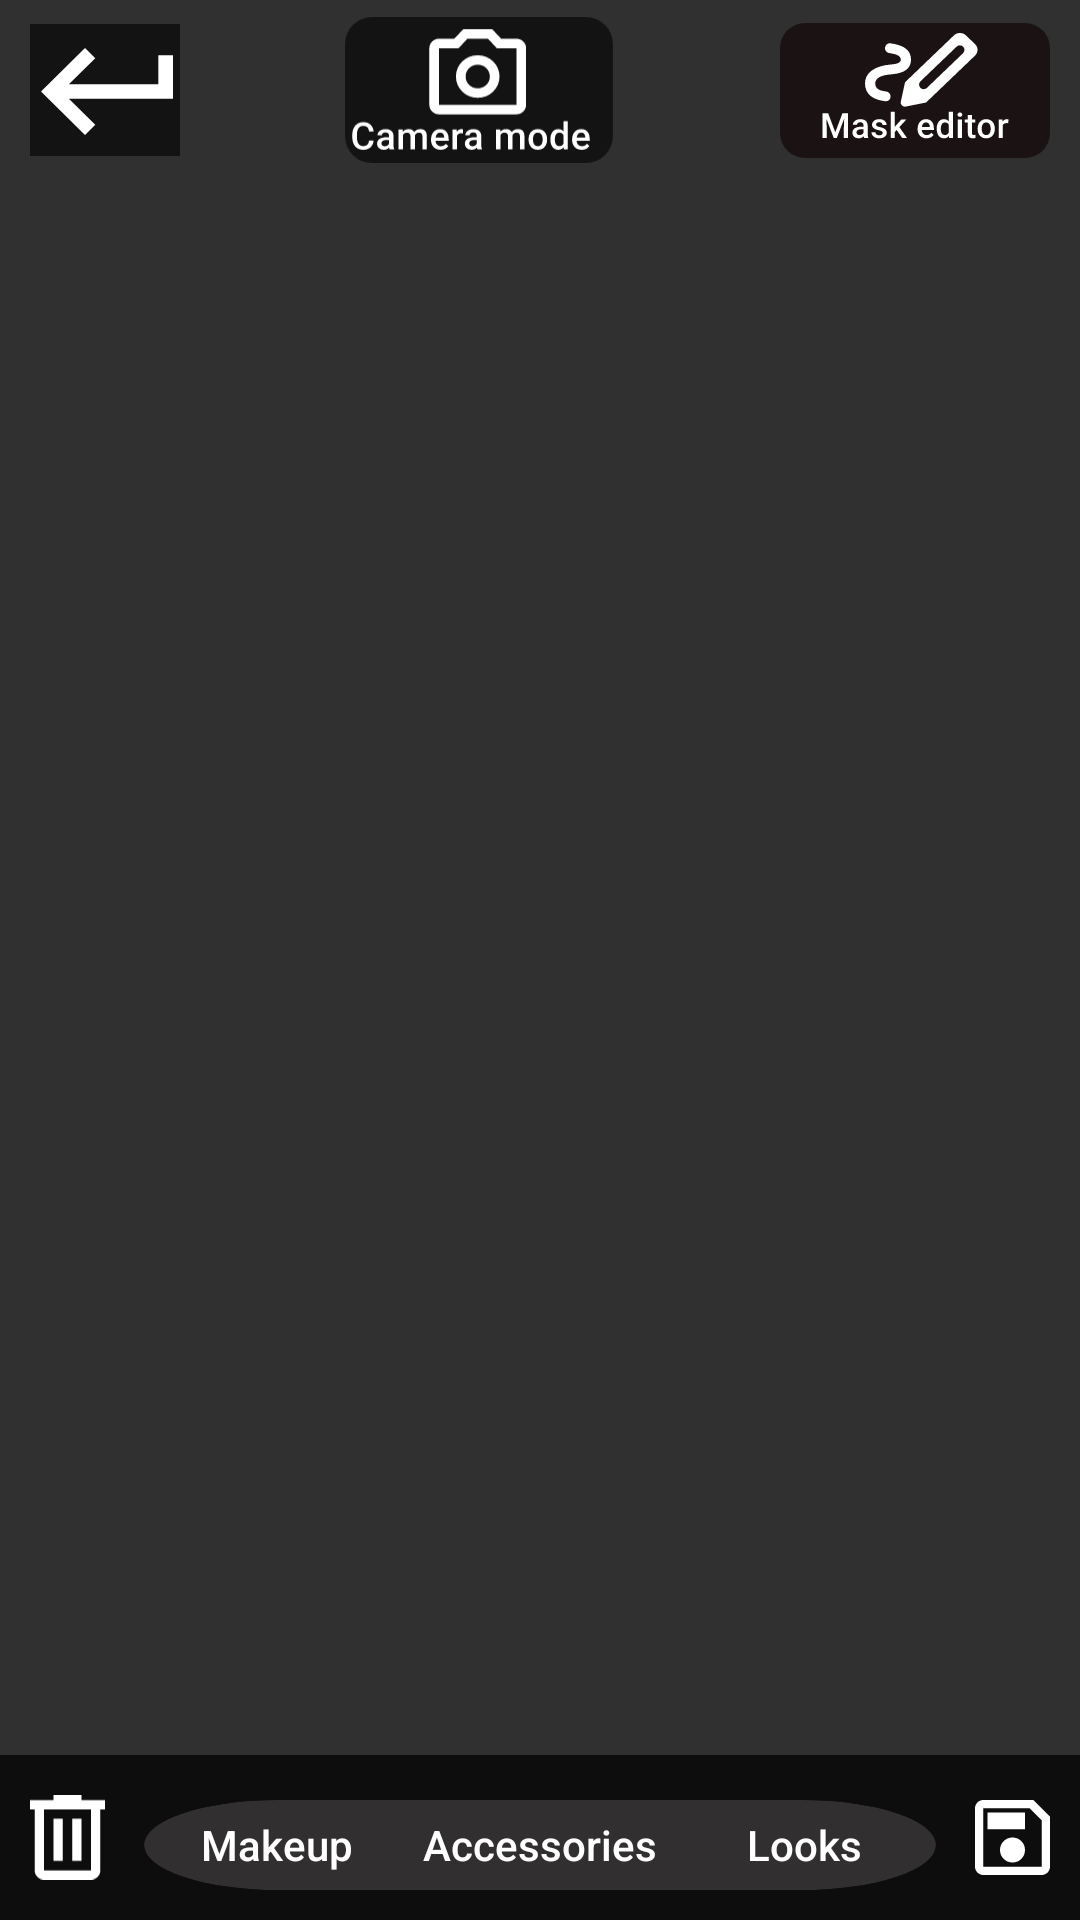

Reconstruct the res/layout file that produces this screen, plus the resources it refers to.
<!-- AndroidManifest.xml: activity theme Theme.AppCompat.NoActionBar -->
<!-- res/layout/activity_fitting_room.xml -->
<?xml version="1.0" encoding="utf-8"?>
<FrameLayout xmlns:android="http://schemas.android.com/apk/res/android"
    xmlns:app="http://schemas.android.com/apk/res-auto"
    xmlns:tools="http://schemas.android.com/tools"
    android:layout_width="match_parent"
    android:layout_height="match_parent"
    tools:context=".activity.FittingRoomActivity">

    <FrameLayout
        android:id="@+id/arFragment"
        android:layout_width="match_parent"
        android:layout_height="match_parent" />

    <FrameLayout
        android:id="@+id/makeup_editor_fragment_container"
        android:layout_width="match_parent"
        android:layout_height="match_parent" />

    <FrameLayout
        android:id="@+id/fragment_container"
        android:layout_width="match_parent"
        android:layout_height="match_parent" />

    <androidx.constraintlayout.widget.ConstraintLayout
        android:id="@+id/top_ui"
        android:layout_width="match_parent"
        android:layout_height="60dp"
        app:layout_constraintTop_toTopOf="parent">

        <ImageButton
            android:id="@+id/profile_button"
            android:layout_width="50dp"
            android:layout_height="wrap_content"
            android:layout_marginStart="10dp"
            android:background="@null"
            android:src="@drawable/back_with_background"
            app:layout_constraintBottom_toBottomOf="parent"
            app:layout_constraintStart_toStartOf="parent"
            app:layout_constraintTop_toTopOf="parent" />

        <ImageButton
            android:id="@+id/camera_mode_button"
            android:layout_width="90dp"
            android:layout_height="wrap_content"
            android:background="@null"
            android:scaleType="fitCenter"
            android:src="@drawable/camera_mode"
            app:layout_constraintBottom_toBottomOf="parent"
            app:layout_constraintEnd_toStartOf="@id/mask_editor_button"
            app:layout_constraintStart_toEndOf="@id/profile_button"
            app:layout_constraintTop_toTopOf="parent" />

        <ImageButton
            android:id="@+id/mask_editor_button"
            android:layout_width="90dp"
            android:layout_height="wrap_content"
            android:layout_marginEnd="10dp"
            android:background="@null"
            android:scaleType="fitCenter"
            android:src="@drawable/mask_editor"
            app:layout_constraintBottom_toBottomOf="parent"
            app:layout_constraintEnd_toEndOf="parent"
            app:layout_constraintTop_toTopOf="parent" />
    </androidx.constraintlayout.widget.ConstraintLayout>

    <androidx.constraintlayout.widget.ConstraintLayout
        android:id="@+id/bottom_ui"
        android:layout_width="match_parent"
        android:layout_height="wrap_content"
        android:layout_gravity="bottom"
        android:background="@color/colorTransparentBlack"
        android:paddingBottom="10dp"
        android:paddingTop="10dp">

        <FrameLayout
            android:id="@+id/menu_fragment_container"
            android:layout_width="match_parent"
            android:layout_height="wrap_content"
            android:gravity="center_horizontal"
            app:layout_constraintStart_toStartOf="parent"
            app:layout_constraintEnd_toEndOf="parent"
            app:layout_constraintBottom_toTopOf="@id/menu_buttons"
            app:layout_constraintHorizontal_bias="0.5"/>


        <LinearLayout
            android:id="@+id/menu_buttons"
            android:layout_width="wrap_content"
            android:layout_height="30dp"
            android:background="@drawable/button"
            android:backgroundTint="@color/colorDarkGrey"
            android:orientation="horizontal"
            app:layout_constraintStart_toStartOf="parent"
            app:layout_constraintEnd_toEndOf="parent"
            app:layout_constraintBottom_toBottomOf="parent">

            <Button
                android:id="@+id/makeup_button"
                android:layout_width="0dp"
                android:layout_weight="1"
                android:layout_height="30dp"
                android:scaleType="fitCenter"
                android:background="@null"
                android:backgroundTint="@color/colorMediumGrey"
                android:text="@string/makeup"
                android:textAllCaps="false" />

            <Button
                android:id="@+id/accessories_button"
                android:layout_width="0dp"
                android:layout_height="30dp"
                android:layout_weight="1"
                android:background="@null"
                android:backgroundTint="@color/colorMediumGrey"
                android:text="@string/accessories"
                android:textAllCaps="false" />

            <Button
                android:id="@+id/looks_button"
                android:layout_width="0dp"
                android:layout_height="30dp"
                android:layout_weight="1"
                android:background="@null"
                android:backgroundTint="@color/colorMediumGrey"
                android:text="@string/looks"
                android:textAllCaps="false" />
        </LinearLayout>

        <ImageButton
            android:id="@+id/save_button"
            android:layout_width="35dp"
            android:layout_height="35dp"
            android:paddingStart="0dp"
            android:paddingEnd="10dp"
            android:background="@null"
            android:scaleType="fitCenter"
            app:layout_constraintEnd_toEndOf="parent"
            app:layout_constraintBottom_toBottomOf="parent"
            app:srcCompat="@drawable/save" />

        <ImageButton
            android:id="@+id/delete_button"
            android:layout_width="35dp"
            android:layout_height="35dp"
            android:paddingStart="10dp"
            android:paddingEnd="0dp"
            android:background="@null"
            android:scaleType="fitCenter"
            app:layout_constraintStart_toStartOf="parent"
            app:layout_constraintBottom_toBottomOf="parent"
            app:srcCompat="@drawable/delete" />

    </androidx.constraintlayout.widget.ConstraintLayout>

</FrameLayout>
<!-- resources referenced by this layout -->
<resources>
  <color name="colorDarkGrey">#312F2F</color>
  <color name="colorMediumGrey">#4D4D4D</color>
  <color name="colorTransparentBlack">#BA000000</color>
  <!-- drawable back_with_background (drawable) -->
  <vector xmlns:android="http://schemas.android.com/apk/res/android"
      android:width="73dp"
      android:height="44dp"
      android:viewportWidth="73"
      android:viewportHeight="44">
    <path
        android:pathData="M10,0L63,0A10,10 0,0 1,73 10L73,34A10,10 0,0 1,63 44L10,44A10,10 0,0 1,0 34L0,10A10,10 0,0 1,10 0z"
        android:fillColor="#000000"
        android:fillAlpha="0.6"/>
    <path
        android:pathData="M29.667,37L15,22.5L29.667,8L33.089,11.383L24.289,20.083H54.111V10.417H59V24.917H24.289L33.089,33.617L29.667,37Z"
        android:fillColor="#ffffff"/>
  </vector>
  <!-- drawable button (drawable) -->
  <vector xmlns:android="http://schemas.android.com/apk/res/android"
      android:width="77dp"
      android:height="26dp"
      android:viewportWidth="77"
      android:viewportHeight="26">
    <group>
      <clip-path
          android:pathData="M13,0L64,0A13,13 0,0 1,77 13L77,13A13,13 0,0 1,64 26L13,26A13,13 0,0 1,0 13L0,13A13,13 0,0 1,13 0z"/>
      <path
          android:pathData="M13,0L64,0A13,13 0,0 1,77 13L77,13A13,13 0,0 1,64 26L13,26A13,13 0,0 1,0 13L0,13A13,13 0,0 1,13 0z"
          android:fillColor="#312F2F"/>
    </group>
  </vector>
  <!-- drawable camera_mode: vector/xml drawable (drawable, 12674 chars, omitted) -->
  <!-- drawable delete (drawable) -->
  <vector xmlns:android="http://schemas.android.com/apk/res/android"
      android:width="24dp"
      android:height="27dp"
      android:viewportWidth="24"
      android:viewportHeight="27">
    <path
        android:pathData="M4.5,27C3.675,27 2.969,26.706 2.381,26.119C1.794,25.531 1.5,24.825 1.5,24V4.5H0V1.5H7.5V0H16.5V1.5H24V4.5H22.5V24C22.5,24.825 22.206,25.531 21.619,26.119C21.031,26.706 20.325,27 19.5,27H4.5ZM19.5,4.5H4.5V24H19.5V4.5ZM7.5,21H10.5V7.5H7.5V21ZM13.5,21H16.5V7.5H13.5V21Z"
        android:fillColor="#ffffff"/>
  </vector>
  <!-- drawable mask_editor: vector/xml drawable (drawable, 9597 chars, omitted) -->
  <!-- drawable save (drawable) -->
  <vector xmlns:android="http://schemas.android.com/apk/res/android"
      android:width="30dp"
      android:height="30dp"
      android:viewportWidth="30"
      android:viewportHeight="30">
    <path
        android:pathData="M30,6.667V26.667C30,27.583 29.674,28.368 29.021,29.021C28.368,29.674 27.583,30 26.667,30H3.333C2.417,30 1.632,29.674 0.979,29.021C0.326,28.368 0,27.583 0,26.667V3.333C0,2.417 0.326,1.632 0.979,0.979C1.632,0.326 2.417,0 3.333,0H23.333L30,6.667ZM26.667,8.083L21.917,3.333H3.333V26.667H26.667V8.083ZM15,25C16.389,25 17.569,24.514 18.542,23.542C19.514,22.569 20,21.389 20,20C20,18.611 19.514,17.431 18.542,16.458C17.569,15.486 16.389,15 15,15C13.611,15 12.431,15.486 11.458,16.458C10.486,17.431 10,18.611 10,20C10,21.389 10.486,22.569 11.458,23.542C12.431,24.514 13.611,25 15,25ZM5,11.667H20V5H5V11.667ZM3.333,8.083V26.667V3.333V8.083Z"
        android:fillColor="#ffffff"/>
  </vector>
  <string name="accessories">Accessories</string>
  <string name="looks">Looks</string>
  <string name="makeup">Makeup</string>
</resources>
